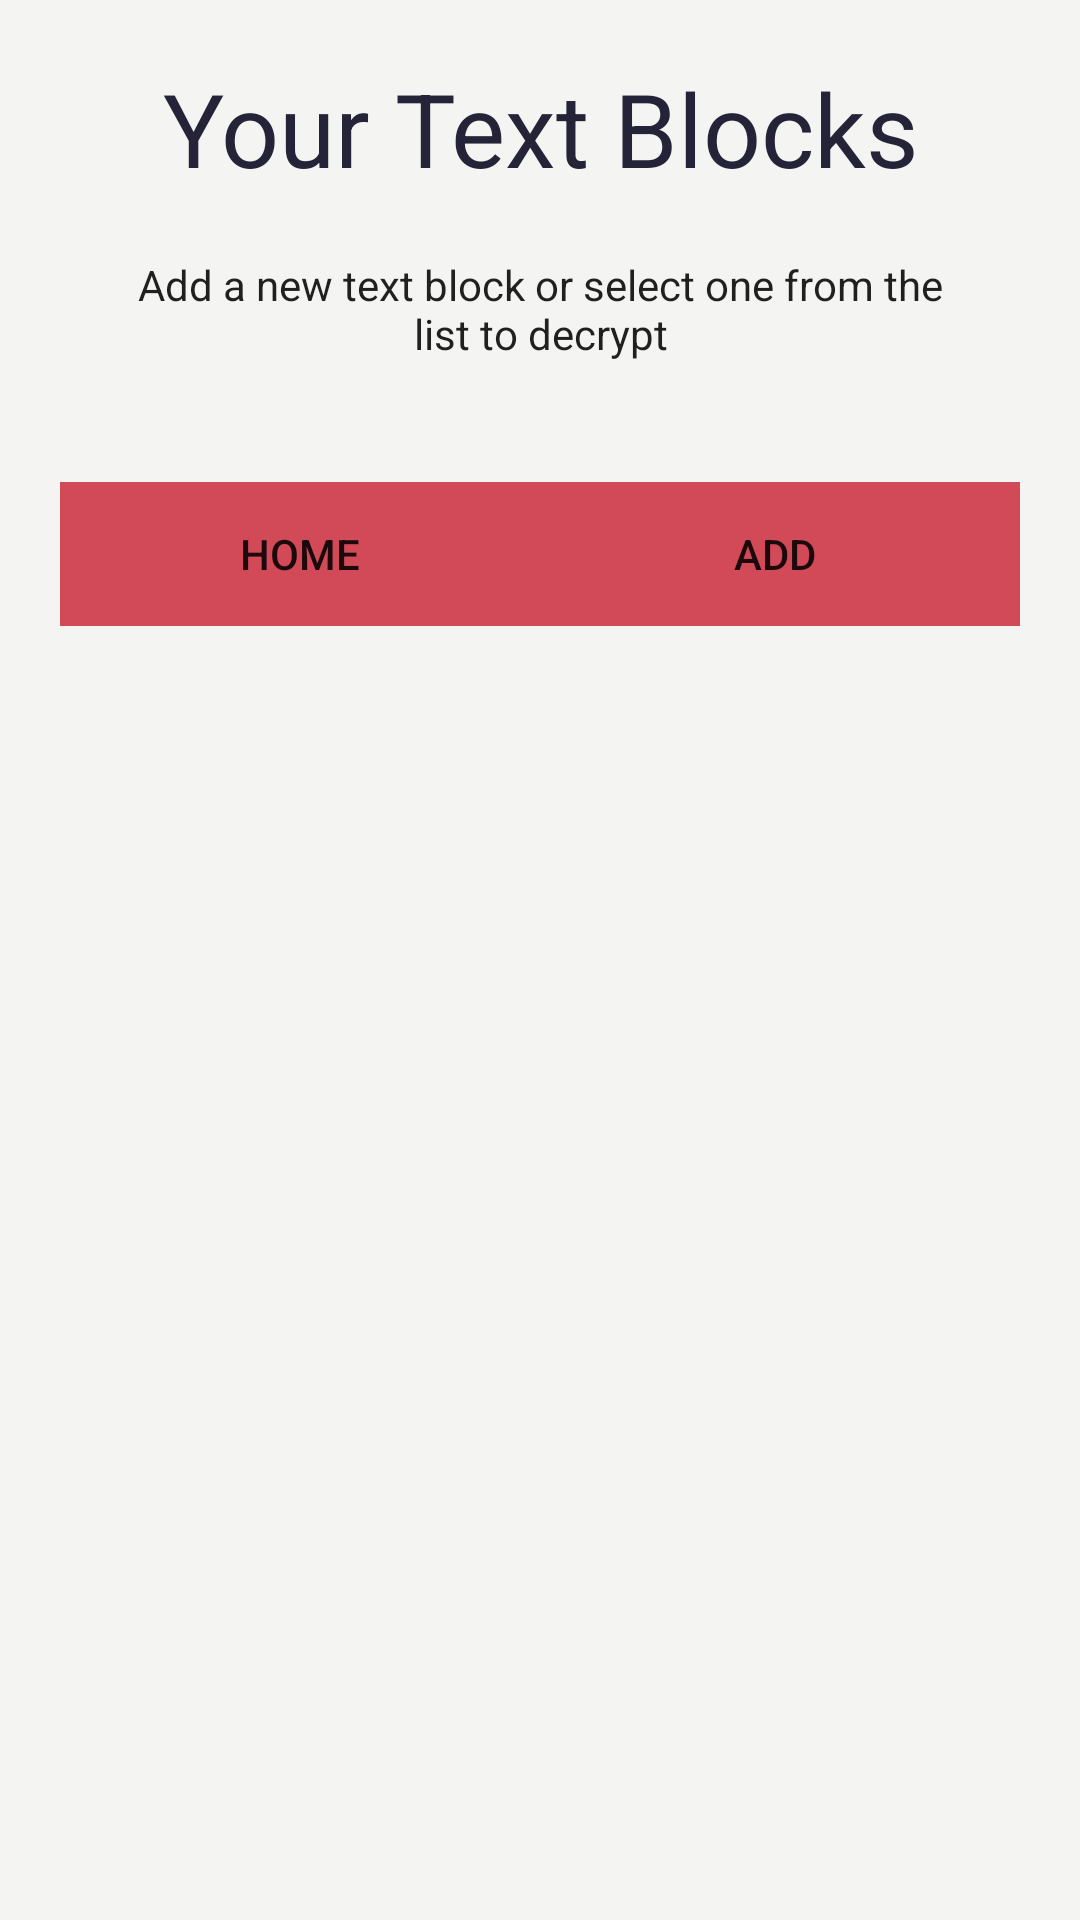

Here is an Android app screen rendered from its layout file. Give the layout XML and the strings, colors and styles it references.
<!-- AndroidManifest.xml: application theme AppTheme.NoActionBar -->
<!-- res/layout/activity_viewtext.xml -->
<?xml version="1.0" encoding="utf-8"?>
<LinearLayout xmlns:android="http://schemas.android.com/apk/res/android"
    xmlns:tools="http://schemas.android.com/tools"
    android:layout_width="match_parent"
    android:layout_height="match_parent"
    android:background="@color/greynew"
    android:orientation="vertical"
    tools:ignore="Overdraw">


    <LinearLayout
        android:layout_width="match_parent"
        android:layout_height="wrap_content"
        android:layout_margin="20dp"
        android:orientation="vertical">

        <TextView
            android:id="@+id/textView3"
            android:layout_width="match_parent"
            android:layout_height="wrap_content"
            android:gravity="center"
            android:text="Your Text Blocks"
            android:textAppearance="@style/TextAppearance.AppCompat.Display1"
            android:textColor="@color/colorPrimary"
            tools:ignore="HardcodedText" />

        <TextView
            android:id="@+id/infoText"
            android:layout_width="match_parent"
            android:layout_height="wrap_content"
            android:layout_margin="20dp"
            android:gravity="center"
            android:text="@string/textListInfo"
            android:textAppearance="@style/TextAppearance.AppCompat" />
    </LinearLayout>

    <LinearLayout
        android:layout_width="match_parent"
        android:layout_height="wrap_content"
        android:layout_marginBottom="10dp"
        android:layout_marginLeft="20dp"
        android:layout_marginRight="20dp"
        android:orientation="horizontal">

        <Button
            android:id="@+id/homeBtn"
            style="@style/FirebaseUI.Button"
            android:layout_width="wrap_content"
            android:layout_height="wrap_content"
            android:layout_weight="1"
            android:background="@color/colorButton"
            android:text="Home"
            tools:ignore="HardcodedText" />

        <Button
            android:id="@+id/newBtn"
            style="@style/FirebaseUI.Button"
            android:layout_width="wrap_content"
            android:layout_height="wrap_content"
            android:layout_weight="1"
            android:background="@color/colorButton"
            android:text="Add "
            tools:ignore="HardcodedText" />
    </LinearLayout>

    <LinearLayout
        android:layout_width="wrap_content"
        android:layout_height="wrap_content"
        android:layout_margin="20dp"
        android:orientation="vertical">

        <ListView
            android:id="@+id/TextListView"
            android:layout_width="match_parent"
            android:layout_height="wrap_content"
            android:clickable="true"
            android:focusable="true">

        </ListView>

    </LinearLayout>


</LinearLayout>
<!-- resources referenced by this layout -->
<resources>
  <color name="colorButton">#d24958</color>
  <color name="colorPrimary">#252338</color>
  <color name="greynew">#f4f4f2</color>
  <string name="textListInfo">Add a new text block or select one from the list to decrypt</string>
  <style name="AppTheme.NoActionBar">
          <item name="windowActionBar">false</item>
          <item name="windowNoTitle">true</item>
      </style>
</resources>
